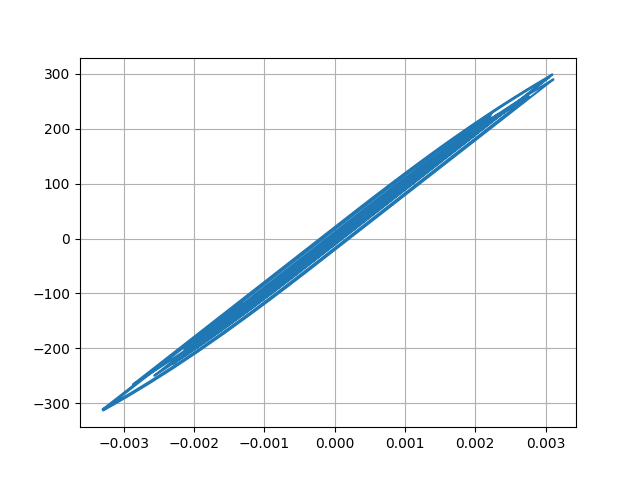

The data file committed next to this chart (first rows):
Desplacment, Force
0.0, 0.0
-6.451208426075823e-07, -0.06451
-1.937212656364013e-06, -0.1937
-2.780056197991643e-06, -0.278
-2.6412014578957207e-06, -0.2641
-1.813693587134963e-06, -0.1814
-1.1501092606374973e-06, -0.115
-1.4614926510350274e-06, -0.1461
-2.8570703697549678e-06, -0.2857
-4.6170458734152815e-06, -0.4617
-5.51652824583826e-06, -0.5517
-4.34608713949365e-06, -0.4346
-4.162748976037519e-07, -0.04163
6.151544581270563e-06, 0.6152
1.4517727615963668e-05, 1.452
2.3736571185002766e-05, 2.374
3.320887861029342e-05, 3.321
4.2708370468662487e-05, 4.271
5.2090782669475926e-05, 5.209
6.1016005231110995e-05, 6.101
6.890748655124374e-05, 6.89
7.484793077423598e-05, 7.484
7.793308073053237e-05, 7.793
7.777881069414029e-05, 7.777
7.48893137091124e-05, 7.488
7.041112389572856e-05, 7.041
6.55289727014128e-05, 6.552
6.126356714551363e-05, 6.126
5.813989673762032e-05, 5.814
5.619892980169068e-05, 5.619
5.5100731317743455e-05, 5.51
5.404944819163244e-05, 5.404
5.188346683857434e-05, 5.188
4.7550540684318265e-05, 4.755
4.052911428171921e-05, 4.052
3.0834899316522866e-05, 3.083
1.902614863424131e-05, 1.902
5.7579078410807116e-06, 0.5753
-8.406855367607093e-06, -0.8411
-2.2877192828673427e-05, -2.288
-3.6964654993435114e-05, -3.697
-4.967395083384191e-05, -4.968
-5.994830619512168e-05, -5.995
-6.721302353710093e-05, -6.721
-7.207250180886887e-05, -7.207
-7.5794657074514e-05, -7.58
-7.9860017827046e-05, -7.986
-8.555469162227577e-05, -8.555
-9.34463388991907e-05, -9.344
-0.0001042, -10.42
-0.0001185, -11.85
-0.0001367, -13.67
-0.0001582, -15.82
-0.0001806, -18.05
-0.0002, -19.99
-0.0002128, -21.27
-0.0002168, -21.67
-0.0002119, -21.18
-0.0001999, -19.98
-0.0001832, -18.31
... 2,941 more rows
